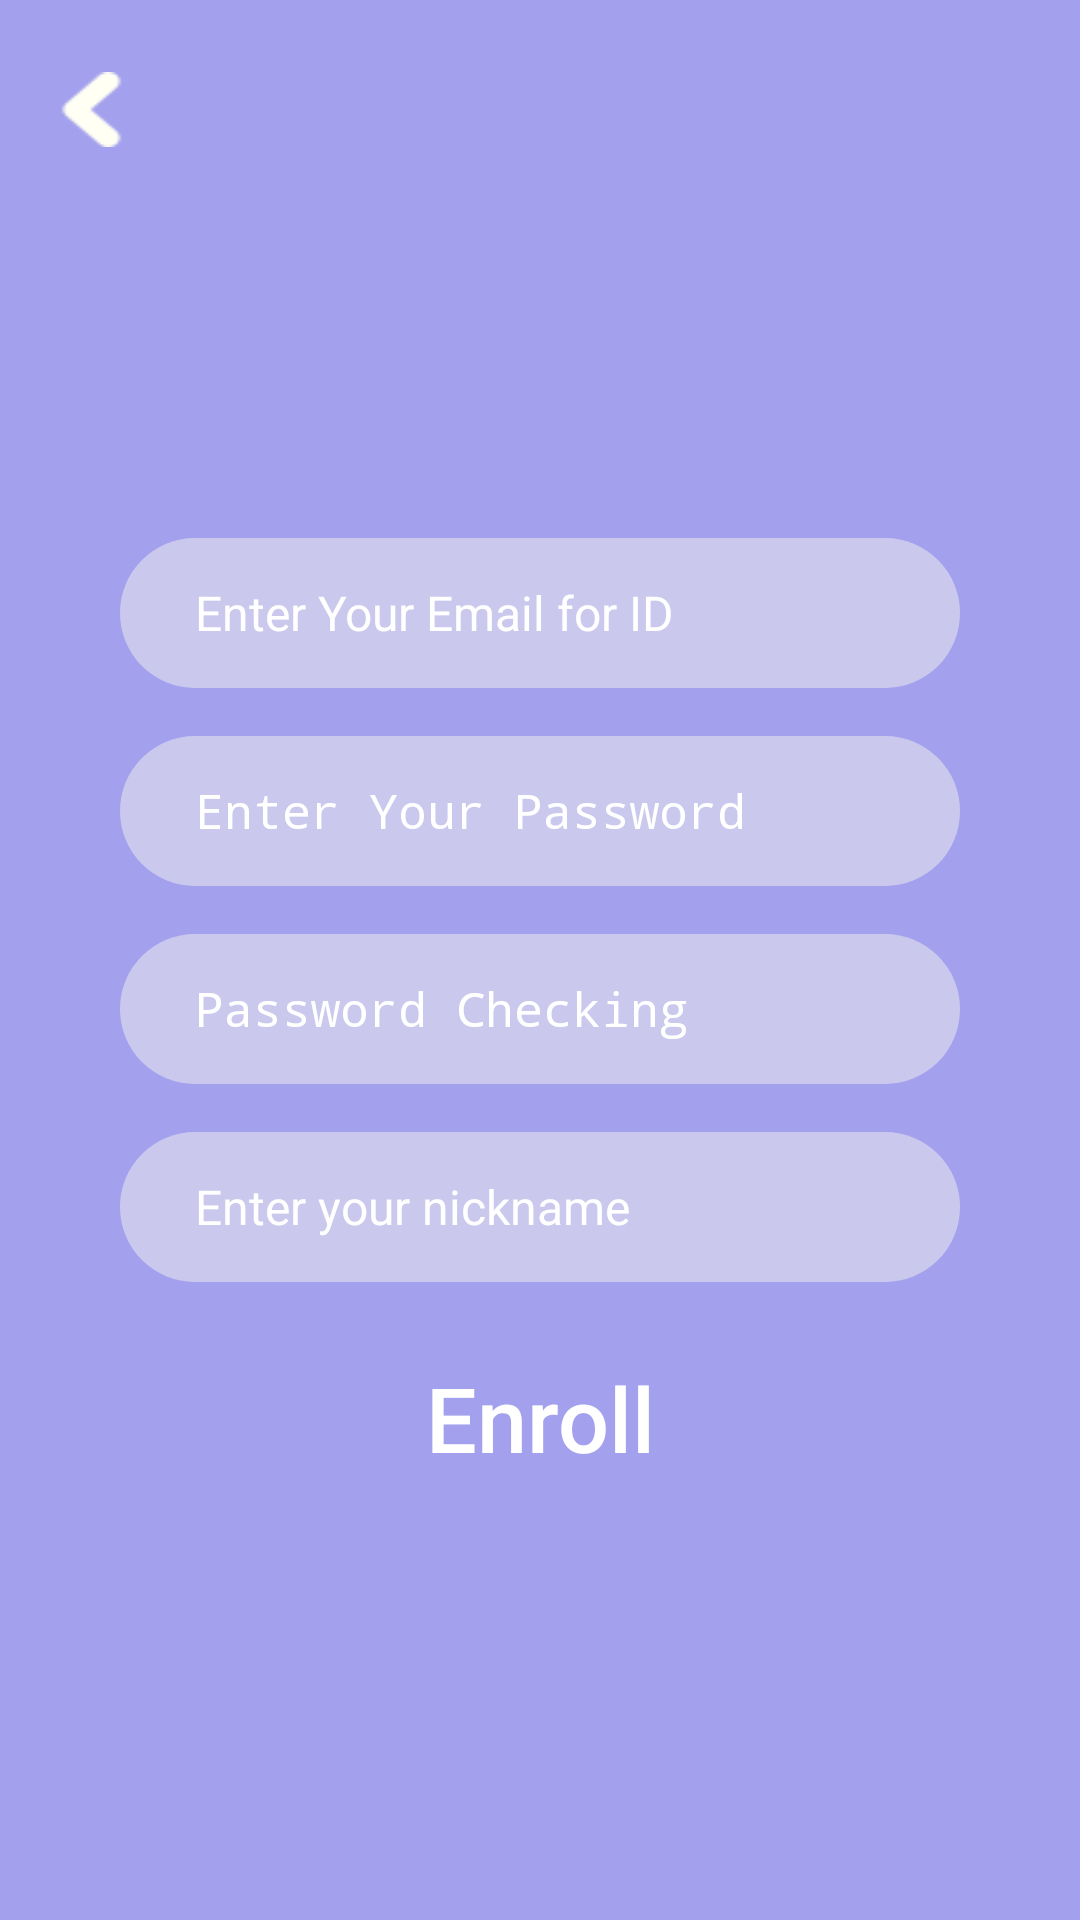

Reconstruct the res/layout file that produces this screen, plus the resources it refers to.
<!-- AndroidManifest.xml: application theme AppTheme -->
<!-- res/layout/activity_signup.xml -->
<?xml version="1.0" encoding="utf-8"?>
<android.support.constraint.ConstraintLayout xmlns:android="http://schemas.android.com/apk/res/android"
    xmlns:app="http://schemas.android.com/apk/res-auto"
    xmlns:tools="http://schemas.android.com/tools"
    android:layout_width="match_parent"
    android:layout_height="match_parent"
    android:background="#A3A0ED">

    <android.support.constraint.ConstraintLayout
        android:layout_width="wrap_content"
        android:layout_height="wrap_content"
        android:layout_marginBottom="8dp"
        android:layout_marginEnd="8dp"
        android:layout_marginStart="8dp"
        android:layout_marginTop="8dp"
        android:focusable="true"
        android:focusableInTouchMode="true"
        app:layout_constraintBottom_toBottomOf="parent"
        app:layout_constraintEnd_toEndOf="parent"
        app:layout_constraintStart_toStartOf="parent"
        app:layout_constraintTop_toTopOf="parent"
        app:layout_constraintVertical_bias="0.57">

        <Button
            android:id="@+id/loginlButton"
            style="@style/Widget.AppCompat.Button.Borderless"
            android:layout_width="wrap_content"
            android:layout_height="wrap_content"
            android:layout_below="@+id/userNickname"
            android:layout_centerHorizontal="true"
            android:layout_marginEnd="8dp"
            android:layout_marginStart="8dp"
            android:layout_marginTop="15dp"
            android:text="Enroll"
            android:textAllCaps="false"
            android:textColor="#ffffff"
            android:textSize="30dp"
            app:layout_constraintEnd_toEndOf="parent"
            app:layout_constraintStart_toStartOf="parent"
            app:layout_constraintTop_toBottomOf="@+id/userNickname" />

        <EditText
            android:id="@+id/userNickname"
            android:layout_width="280dp"
            android:layout_height="50dp"
            android:layout_below="@+id/passwordCheck"
            android:layout_centerHorizontal="true"
            android:layout_marginEnd="8dp"
            android:layout_marginStart="8dp"
            android:layout_marginTop="16dp"
            android:background="@drawable/edittext_back"
            android:hint="Enter your nickname"
            android:paddingLeft="25dp"
            android:textColor="#4C4C4C"
            android:textColorHint="#ffffff"
            android:textSize="16dp"
            app:layout_constraintEnd_toEndOf="parent"
            app:layout_constraintStart_toStartOf="parent"
            app:layout_constraintTop_toBottomOf="@+id/passwordCheck" />

        <EditText
            android:id="@+id/passwordCheck"
            android:layout_width="280dp"
            android:layout_height="50dp"
            android:layout_below="@+id/passwordInput"
            android:layout_centerHorizontal="true"
            android:layout_marginEnd="8dp"
            android:layout_marginStart="8dp"
            android:layout_marginTop="16dp"
            android:background="@drawable/edittext_back"
            android:hint="Password Checking"
            android:inputType="textPassword"
            android:paddingLeft="25dp"
            android:textColor="#4C4C4C"
            android:textColorHint="#ffffff"
            android:textSize="16dp"
            app:layout_constraintEnd_toEndOf="parent"
            app:layout_constraintStart_toStartOf="parent"
            app:layout_constraintTop_toBottomOf="@+id/passwordInput" />

        <EditText
            android:id="@+id/passwordInput"
            android:layout_width="280dp"
            android:layout_height="50dp"
            android:layout_below="@+id/emailInput"
            android:layout_centerHorizontal="true"
            android:layout_marginEnd="8dp"
            android:layout_marginStart="8dp"
            android:layout_marginTop="16dp"
            android:background="@drawable/edittext_back"
            android:ems="10"
            android:hint="Enter Your Password"
            android:inputType="textPassword"
            android:paddingLeft="25dp"
            android:textColor="#4C4C4C"
            android:textColorHint="#ffffff"
            android:textSize="16dp"
            app:layout_constraintEnd_toEndOf="parent"
            app:layout_constraintStart_toStartOf="parent"
            app:layout_constraintTop_toBottomOf="@+id/emailInput" />

        <EditText
            android:id="@+id/emailInput"
            android:layout_width="280dp"
            android:layout_height="50dp"
            android:layout_centerHorizontal="true"
            android:layout_marginEnd="8dp"
            android:layout_marginStart="8dp"
            android:background="@drawable/edittext_back"
            android:ems="10"
            android:hint="Enter Your Email for ID"
            android:inputType="textEmailAddress"
            android:paddingLeft="25dp"
            android:textColor="#4C4C4C"
            android:textColorHint="#ffffff"
            android:textSize="16dp"
            app:layout_constraintEnd_toEndOf="parent"
            app:layout_constraintStart_toStartOf="parent"
            app:layout_constraintTop_toTopOf="parent" />
    </android.support.constraint.ConstraintLayout>

    <Button
        android:id="@+id/backButton"
        android:layout_width="31dp"
        android:layout_height="25dp"
        android:layout_alignParentStart="true"
        android:layout_alignParentTop="true"
        android:layout_marginStart="3dp"
        android:layout_marginTop="24dp"
        android:background="@drawable/next"
        app:layout_constraintEnd_toEndOf="parent"
        app:layout_constraintHorizontal_bias="0.037"
        app:layout_constraintStart_toStartOf="parent"
        app:layout_constraintTop_toTopOf="parent" />

</android.support.constraint.ConstraintLayout>
<!-- resources referenced by this layout -->
<resources>
  <!-- drawable edittext_back (drawable) -->
  <?xml version="1.0" encoding="utf-8"?>
  <selector xmlns:android="http://schemas.android.com/apk/res/android">
      <item android:state_enabled="true" android:state_pressed="true">
          <shape>
              <gradient android:angle="270" android:endColor="#87eeeeee" android:startColor="#87eeeeee" />
  
              <stroke android:color="#87eeeeee" />
              <solid android:color="#87eeeeee" />
              <corners android:radius="45dp" />
  
              <padding android:bottom="7dip" android:left="7dip" android:right="7dip" android:top="7dip" />
          </shape>
      </item>
      <item android:state_enabled="true" android:state_focused="true">
          <shape>
              <gradient android:angle="270" android:endColor="#87eeeeee" android:startColor="#87eeeeee" />
  
              <stroke android:color="#87eeeeee" />
              <solid android:color="#87eeeeee" />
              <corners android:radius="45dp" />
  
              <padding android:bottom="7dip" android:left="7dip" android:right="7dip" android:top="7dip" />
          </shape>
      </item>
      <item android:state_enabled="false">
          <shape>
              <gradient android:angle="270" android:endColor="#87eeeeee" android:startColor="#87eeeeee" />
  
              <corners android:radius="45dp" />
              <solid android:color="#87eeeeee" />
              <padding android:bottom="7dip" android:left="7dip" android:right="7dip" android:top="7dip" />
          </shape>
      </item>
      <item android:state_enabled="true">
          <shape>
              <gradient android:angle="270" android:endColor="#87eeeeee" android:startColor="#87eeeeee" />
  
              <stroke android:color="#87eeeeee" />
              <solid android:color="#87eeeeee" />
              <corners android:radius="45dp" />
  
              <padding android:bottom="7dip" android:left="7dip" android:right="7dip" android:top="7dip" />
          </shape>
      </item>
  </selector>
  <!-- drawable next: png bitmap (drawable, 945 bytes) -->
  <style name="AppTheme" parent="Theme.AppCompat.Light.NoActionBar">
          <item name="android:windowActionBar">false</item>
          <item name="windowNoTitle">true</item>
          <item name="android:statusBarColor">#A3A0ED</item>
      </style>
</resources>
